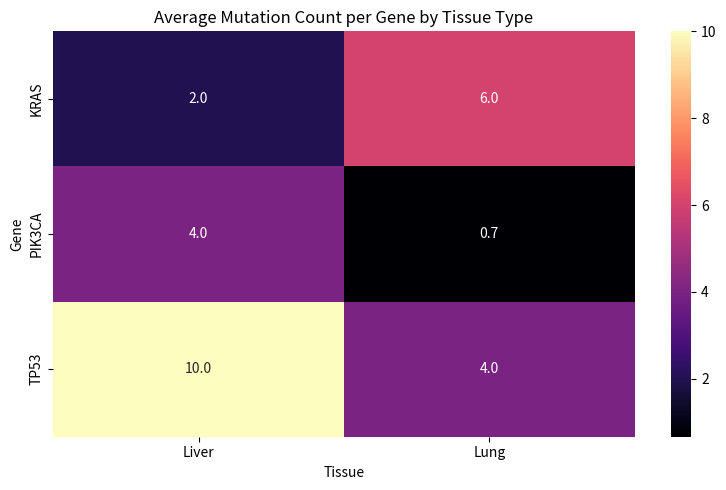

Python code for this plot:

# Mutation Frequency Analysis Across Tissues

## Step 1: Import Libraries
import pandas as pd
import seaborn as sns
import matplotlib.pyplot as plt

## Step 2: Create Simulated Mutation Data
mutation_data = pd.DataFrame({
    'Sample': ['S1', 'S2', 'S3', 'S4', 'S5', 'S6'],
    'Tissue': ['Lung', 'Lung', 'Lung', 'Liver', 'Liver', 'Liver'],
    'TP53': [3, 5, 4, 10, 8, 12],
    'KRAS': [7, 6, 5, 3, 2, 1],
    'PIK3CA': [1, 0, 1, 4, 5, 3]
})
#Gene columns: Number of mutations found for each gene

## Step 3: Reshape Data using melt
mutation_long = mutation_data.melt(id_vars=['Sample', 'Tissue'],var_name='Gene',value_name='Mutation_Count')


#id_vars: Columns to keep fixed (Sample, Tissue)
#var_name: The new column name to hold the gene names (TP53, etc.)
#value_name: New column to hold their corresponding mutation counts



## Step 4: Summarize Mutation Counts:  we are using groupby
mutation_summary = mutation_long.groupby(['Tissue', 'Gene'])['Mutation_Count'].mean().reset_index()


#Groups data by both Tissue and Gene
#Calculates the average mutation count per gene per tissue type
#reset_index() flattens the grouped data back into a DataFrame

pivot_mut = mutation_summary.pivot(index='Gene', columns='Tissue', values='Mutation_Count')
# it converts long format to a matrix 

## Step 5: Heatmap Visualization
plt.figure(figsize=(8, 5)) # sets the plot size
sns.heatmap(pivot_mut, annot=True, fmt=".1f", cmap="magma") # using the above matrix draws the map
plt.title("Average Mutation Count per Gene by Tissue Type") 
plt.tight_layout() #Adjusts layout to avoid clipping
plt.show()
